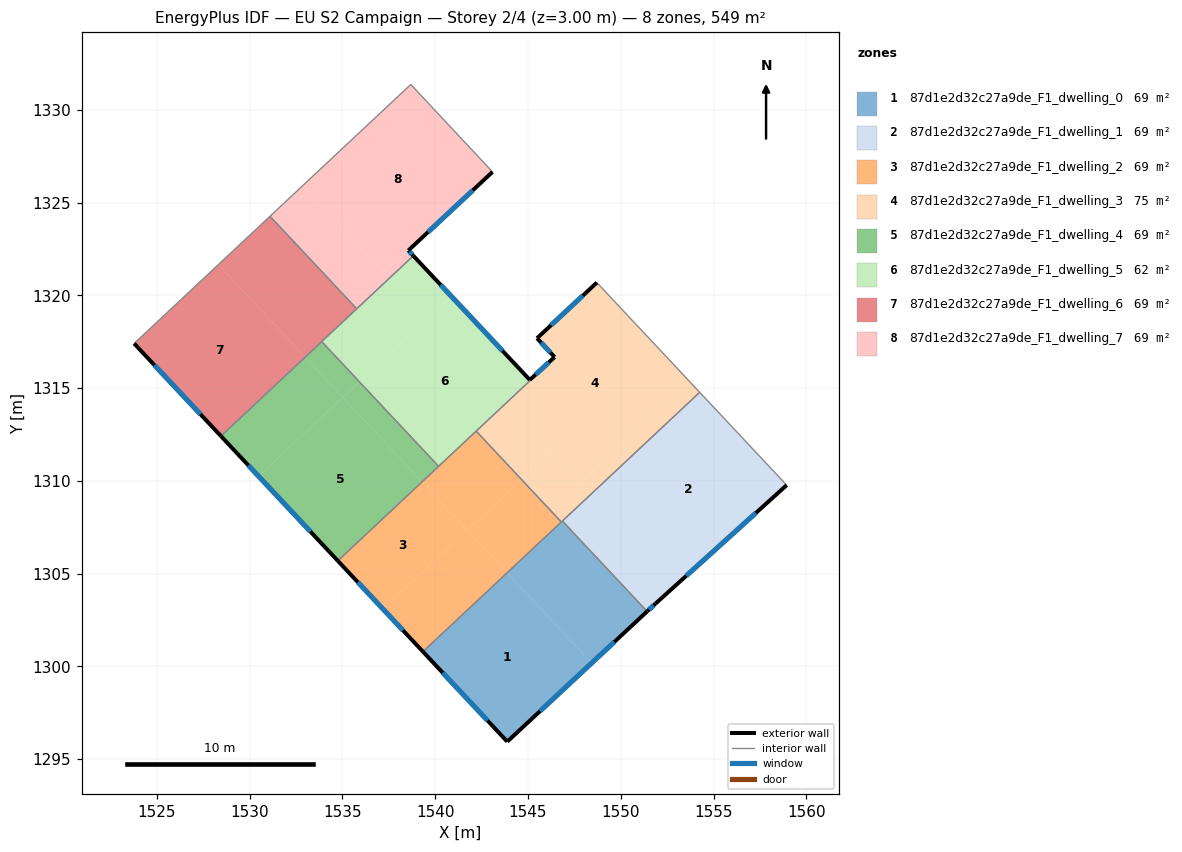
=== STOREY PLAN SPEC (per zone: floor XY polygon, exterior-wall plan segments, windows/doors) ===
zone 1: 87d1e2d32c27a9de_F1_dwelling_0  (68.6 m²)
  floor: (1543.88, 1305.04) (1548.43, 1300.18) (1543.88, 1295.94) (1539.34, 1300.79)
  floor: (1546.85, 1307.83) (1551.42, 1302.96) (1548.43, 1300.18) (1543.88, 1305.04)
  exterior wall: (1543.88, 1295.94) – (1551.42, 1302.96)  [10.3 m]
    window: (1545.65, 1297.59) – (1549.65, 1301.31)  [8.7 m²]
  exterior wall: (1539.34, 1300.79) – (1543.88, 1295.94)  [6.6 m]
    window: (1540.41, 1299.65) – (1542.82, 1297.08)  [5.6 m²]
  interior walls: 3
zone 2: 87d1e2d32c27a9de_F1_dwelling_1  (68.6 m²)
  floor: (1554.26, 1314.77) (1558.94, 1309.77) (1553.00, 1304.40) (1548.41, 1309.29)
  floor: (1548.41, 1309.29) (1553.00, 1304.40) (1551.88, 1303.38) (1551.42, 1302.96) (1546.85, 1307.83)
  exterior wall: (1551.88, 1303.38) – (1558.94, 1309.77)  [9.5 m]
    window: (1553.53, 1304.88) – (1557.28, 1308.27)  [8.0 m²]
  exterior wall: (1551.42, 1302.96) – (1551.88, 1303.38)  [0.6 m]
    window: (1551.53, 1303.06) – (1551.77, 1303.28)  [0.5 m²]
  interior walls: 3
zone 3: 87d1e2d32c27a9de_F1_dwelling_2  (68.6 m²)
  floor: (1541.72, 1307.34) (1543.88, 1305.04) (1539.34, 1300.79) (1537.18, 1303.09)
  floor: (1542.21, 1312.68) (1544.65, 1310.07) (1541.73, 1307.33) (1541.72, 1307.34) (1539.29, 1309.94)
  floor: (1539.29, 1309.94) (1541.72, 1307.34) (1537.18, 1303.09) (1534.75, 1305.69)
  floor: (1544.65, 1310.07) (1546.80, 1307.78) (1543.88, 1305.04) (1541.73, 1307.33)
  exterior wall: (1534.75, 1305.69) – (1539.34, 1300.79)  [6.7 m]
    window: (1535.83, 1304.54) – (1538.26, 1301.94)  [5.7 m²]
  interior walls: 4
zone 4: 87d1e2d32c27a9de_F1_dwelling_3  (74.9 m²)
  floor: (1548.71, 1320.69) (1553.69, 1315.38) (1547.84, 1309.90) (1543.82, 1314.19) (1545.12, 1315.41) (1545.10, 1315.44) (1546.43, 1316.67) (1545.49, 1317.69)
  floor: (1553.69, 1315.38) (1554.26, 1314.77) (1548.41, 1309.29) (1547.84, 1309.90)
  floor: (1546.27, 1311.58) (1548.41, 1309.29) (1546.80, 1307.78) (1544.65, 1310.07)
  floor: (1546.27, 1311.58) (1544.65, 1310.07) (1542.21, 1312.68) (1543.82, 1314.19) (1548.41, 1309.29)
  exterior wall: (1546.43, 1316.67) – (1545.10, 1315.44)  [1.8 m]
    window: (1546.12, 1316.38) – (1545.41, 1315.73)  [1.5 m²]
  exterior wall: (1545.49, 1317.69) – (1546.43, 1316.67)  [1.4 m]
    window: (1545.71, 1317.45) – (1546.21, 1316.91)  [1.2 m²]
  exterior wall: (1548.71, 1320.69) – (1545.49, 1317.69)  [4.4 m]
    window: (1547.95, 1319.98) – (1546.24, 1318.39)  [3.7 m²]
  interior walls: 6
zone 5: 87d1e2d32c27a9de_F1_dwelling_4  (68.6 m²)
  floor: (1535.01, 1314.50) (1539.29, 1309.94) (1534.75, 1305.69) (1530.48, 1310.25)
  floor: (1532.98, 1316.66) (1535.01, 1314.50) (1530.48, 1310.25) (1528.45, 1312.41)
  floor: (1535.92, 1315.33) (1540.18, 1310.78) (1539.29, 1309.94) (1535.02, 1314.49)
  floor: (1533.88, 1317.50) (1535.92, 1315.33) (1535.02, 1314.49) (1532.98, 1316.66)
  exterior wall: (1528.45, 1312.41) – (1534.75, 1305.69)  [9.2 m]
    window: (1529.93, 1310.83) – (1533.27, 1307.27)  [7.8 m²]
  interior walls: 3
zone 6: 87d1e2d32c27a9de_F1_dwelling_5  (62.4 m²)
  floor: (1540.85, 1319.96) (1545.10, 1315.44) (1543.79, 1314.23) (1543.82, 1314.19) (1540.18, 1310.78) (1535.92, 1315.33)
  floor: (1545.10, 1315.44) (1545.12, 1315.41) (1543.82, 1314.19) (1543.79, 1314.23)
  floor: (1538.82, 1322.13) (1540.85, 1319.96) (1535.92, 1315.33) (1533.88, 1317.50)
  exterior wall: (1545.10, 1315.44) – (1538.82, 1322.13)  [9.2 m]
    window: (1543.62, 1317.01) – (1540.29, 1320.56)  [7.7 m²]
  interior walls: 6
zone 7: 87d1e2d32c27a9de_F1_dwelling_6  (68.6 m²)
  floor: (1528.31, 1321.65) (1532.98, 1316.66) (1528.45, 1312.41) (1523.77, 1317.40)
  floor: (1531.09, 1324.26) (1535.77, 1319.27) (1532.98, 1316.66) (1528.31, 1321.65)
  exterior wall: (1523.77, 1317.40) – (1528.45, 1312.41)  [6.8 m]
    window: (1524.87, 1316.23) – (1527.35, 1313.58)  [5.8 m²]
  interior walls: 4
zone 8: 87d1e2d32c27a9de_F1_dwelling_7  (68.6 m²)
  floor: (1538.68, 1331.37) (1543.09, 1326.65) (1537.24, 1321.21) (1532.84, 1325.90)
  floor: (1538.55, 1322.42) (1538.82, 1322.13) (1535.77, 1319.27) (1531.09, 1324.26) (1532.84, 1325.90) (1537.25, 1321.20)
  floor: (1543.09, 1326.65) (1538.55, 1322.42) (1537.24, 1321.21)
  exterior wall: (1538.55, 1322.42) – (1543.09, 1326.65)  [6.2 m]
    window: (1539.62, 1323.41) – (1542.02, 1325.66)  [5.2 m²]
  exterior wall: (1538.82, 1322.13) – (1538.55, 1322.42)  [0.4 m]
    window: (1538.76, 1322.20) – (1538.61, 1322.35)  [0.3 m²]
  interior walls: 4

=== DERIVED (storey summary) ===
Building: EU S2 Campaign
Storey: 2 of 4  (floor level z = 3.00 m)
Storey gross floor area: 548.9 m²
Zones on this storey: 8
  - 87d1e2d32c27a9de_F1_dwelling_0: floor 68.6 m²; exterior wall 16.9 m (50.8 m²); 2 window(s) 14.3 m²; WWR 28.1%
  - 87d1e2d32c27a9de_F1_dwelling_1: floor 68.6 m²; exterior wall 10.1 m (30.4 m²); 2 window(s) 8.6 m²; WWR 28.1%
  - 87d1e2d32c27a9de_F1_dwelling_2: floor 68.6 m²; exterior wall 6.7 m (20.1 m²); 1 window(s) 5.7 m²; WWR 28.1%
  - 87d1e2d32c27a9de_F1_dwelling_3: floor 74.9 m²; exterior wall 7.6 m (22.8 m²); 3 window(s) 6.4 m²; WWR 28.1%
  - 87d1e2d32c27a9de_F1_dwelling_4: floor 68.6 m²; exterior wall 9.2 m (27.6 m²); 1 window(s) 7.8 m²; WWR 28.1%
  - 87d1e2d32c27a9de_F1_dwelling_5: floor 62.4 m²; exterior wall 9.2 m (27.5 m²); 1 window(s) 7.7 m²; WWR 28.1%
  - 87d1e2d32c27a9de_F1_dwelling_6: floor 68.6 m²; exterior wall 6.8 m (20.5 m²); 1 window(s) 5.8 m²; WWR 28.1%
  - 87d1e2d32c27a9de_F1_dwelling_7: floor 68.6 m²; exterior wall 6.6 m (19.8 m²); 2 window(s) 5.6 m²; WWR 28.1%
Zone adjacency (shared interzone walls):
  - 87d1e2d32c27a9de_F1_dwelling_0 ↔ 87d1e2d32c27a9de_F1_dwelling_1
  - 87d1e2d32c27a9de_F1_dwelling_0 ↔ 87d1e2d32c27a9de_F1_dwelling_2
  - 87d1e2d32c27a9de_F1_dwelling_0 ↔ 87d1e2d32c27a9de_F1_dwelling_3
  - 87d1e2d32c27a9de_F1_dwelling_1 ↔ 87d1e2d32c27a9de_F1_dwelling_3
  - 87d1e2d32c27a9de_F1_dwelling_2 ↔ 87d1e2d32c27a9de_F1_dwelling_3
  - 87d1e2d32c27a9de_F1_dwelling_2 ↔ 87d1e2d32c27a9de_F1_dwelling_4
  - 87d1e2d32c27a9de_F1_dwelling_2 ↔ 87d1e2d32c27a9de_F1_dwelling_5
  - 87d1e2d32c27a9de_F1_dwelling_3 ↔ 87d1e2d32c27a9de_F1_dwelling_5
  - 87d1e2d32c27a9de_F1_dwelling_4 ↔ 87d1e2d32c27a9de_F1_dwelling_5
  - 87d1e2d32c27a9de_F1_dwelling_4 ↔ 87d1e2d32c27a9de_F1_dwelling_6
  - 87d1e2d32c27a9de_F1_dwelling_5 ↔ 87d1e2d32c27a9de_F1_dwelling_6
  - 87d1e2d32c27a9de_F1_dwelling_5 ↔ 87d1e2d32c27a9de_F1_dwelling_7
  - 87d1e2d32c27a9de_F1_dwelling_6 ↔ 87d1e2d32c27a9de_F1_dwelling_7